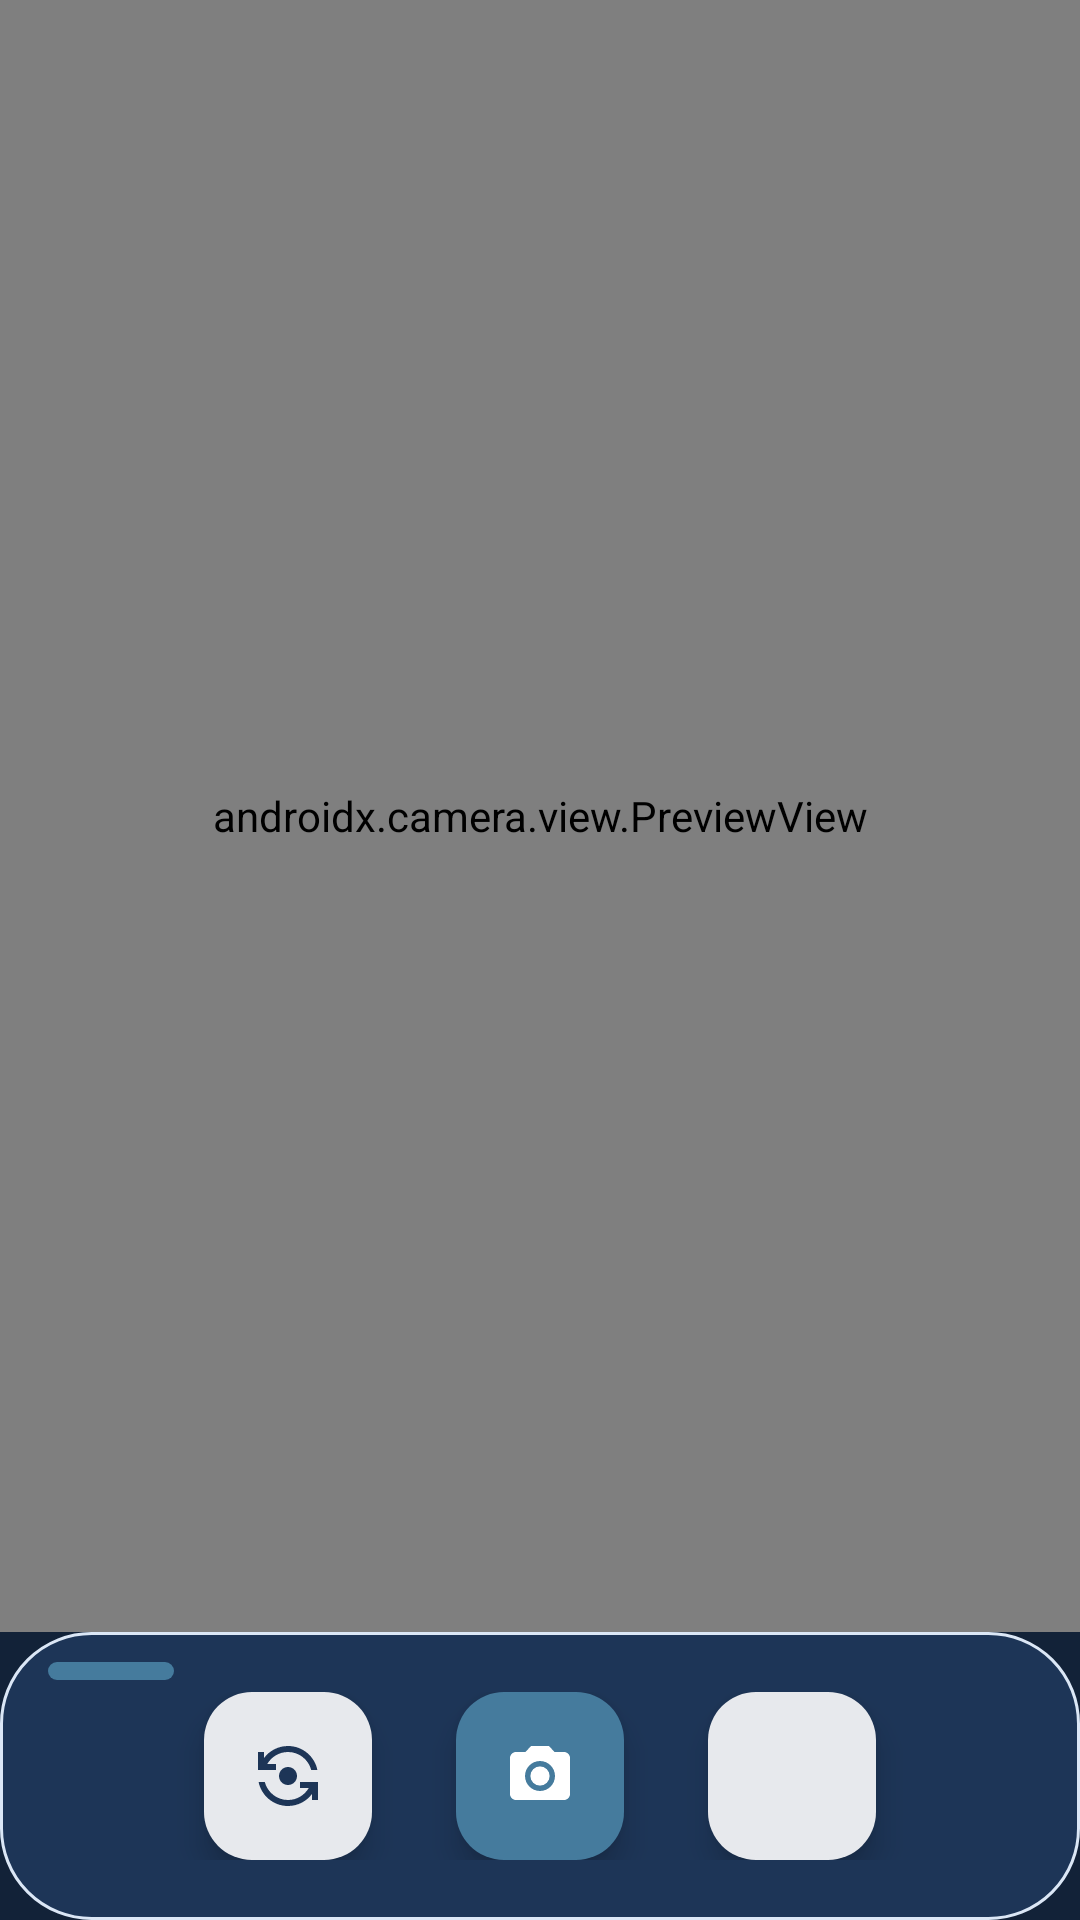

Write the Android layout XML for this screen, with the resource values it uses.
<!-- AndroidManifest.xml: activity theme Theme.FacePredictor -->
<!-- res/layout/activity_camera.xml -->
<?xml version="1.0" encoding="utf-8"?>
<androidx.constraintlayout.widget.ConstraintLayout
    xmlns:android="http://schemas.android.com/apk/res/android"
    xmlns:app="http://schemas.android.com/apk/res-auto"
    android:layout_width="match_parent"
    android:layout_height="match_parent"
    android:background="@color/primary_dark">

    <androidx.camera.view.PreviewView
        android:id="@+id/previewView"
        android:layout_width="0dp"
        android:layout_height="0dp"
        app:layout_constraintTop_toTopOf="parent"
        app:layout_constraintBottom_toTopOf="@id/controlsLayout"
        app:layout_constraintStart_toStartOf="parent"
        app:layout_constraintEnd_toEndOf="parent" />

    <LinearLayout
        android:id="@+id/controlsLayout"
        android:layout_width="0dp"
        android:layout_height="wrap_content"
        android:background="@drawable/bg_panel_ink"
        android:gravity="center"
        android:orientation="horizontal"
        android:padding="20dp"
        app:layout_constraintBottom_toBottomOf="parent"
        app:layout_constraintStart_toStartOf="parent"
        app:layout_constraintEnd_toEndOf="parent">

        <com.google.android.material.floatingactionbutton.FloatingActionButton
            android:id="@+id/btnSwitchCamera"
            android:layout_width="wrap_content"
            android:layout_height="wrap_content"
            android:contentDescription="@string/switch_camera"
            android:src="@drawable/ic_switch_camera"
            app:backgroundTint="@color/surface"
            app:fabSize="normal"
            app:tint="@color/primary" />

        <com.google.android.material.floatingactionbutton.FloatingActionButton
            android:id="@+id/btnCapture"
            android:layout_width="wrap_content"
            android:layout_height="wrap_content"
            android:layout_marginHorizontal="28dp"
            android:contentDescription="@string/capture"
            android:src="@drawable/ic_camera"
            app:backgroundTint="@color/secondary"
            app:fabSize="normal"
            app:tint="@color/text_on_secondary" />

        <com.google.android.material.floatingactionbutton.FloatingActionButton
            android:id="@+id/btnClose"
            android:layout_width="wrap_content"
            android:layout_height="wrap_content"
            android:contentDescription="@string/delete"
            android:src="@drawable/ic_close"
            app:backgroundTint="@color/surface"
            app:fabSize="normal"
            app:tint="@color/primary" />

    </LinearLayout>

    <FrameLayout
        android:id="@+id/loadingOverlay"
        android:layout_width="0dp"
        android:layout_height="0dp"
        android:background="@color/overlay_dark"
        android:visibility="gone"
        app:layout_constraintTop_toTopOf="parent"
        app:layout_constraintBottom_toBottomOf="parent"
        app:layout_constraintStart_toStartOf="parent"
        app:layout_constraintEnd_toEndOf="parent">

        <ProgressBar
            android:layout_width="wrap_content"
            android:layout_height="wrap_content"
            android:layout_gravity="center"
            android:indeterminateTint="@color/secondary" />

    </FrameLayout>

</androidx.constraintlayout.widget.ConstraintLayout>
<!-- resources referenced by this layout -->
<resources>
  <color name="overlay_dark">#66000000</color>
  <color name="primary">#1D3557</color>
  <color name="primary_dark">#122238</color>
  <color name="secondary">#457B9D</color>
  <color name="surface">#FFFFFF</color>
  <color name="text_on_secondary">#FFFFFF</color>
  <!-- drawable bg_panel_ink (drawable) -->
  <?xml version="1.0" encoding="utf-8"?>
  <layer-list xmlns:android="http://schemas.android.com/apk/res/android">
      <item>
          <shape android:shape="rectangle">
              <solid android:color="@color/primary" />
              <corners android:radius="30dp" />
              <stroke
                  android:width="1dp"
                  android:color="@color/primary_light" />
          </shape>
      </item>
      <item android:gravity="top|start" android:left="16dp" android:top="10dp">
          <shape android:shape="rectangle">
              <size android:width="42dp" android:height="6dp" />
              <solid android:color="@color/secondary" />
              <corners android:radius="3dp" />
          </shape>
      </item>
  </layer-list>
  <!-- drawable ic_camera (drawable) -->
  <vector xmlns:android="http://schemas.android.com/apk/res/android"
      android:width="24dp"
      android:height="24dp"
      android:viewportWidth="24"
      android:viewportHeight="24">
      <path
          android:fillColor="#000000"
          android:pathData="M12,12m-3.2,0a3.2,3.2 0,1 1,6.4 0a3.2,3.2 0,1 1,-6.4 0"/>
      <path
          android:fillColor="#000000"
          android:pathData="M9,2L7.17,4H4c-1.1,0 -2,0.9 -2,2v12c0,1.1 0.9,2 2,2h16c1.1,0 2,-0.9 2,-2V6c0,-1.1 -0.9,-2 -2,-2h-3.17L15,2H9zm3,15c-2.76,0 -5,-2.24 -5,-5s2.24,-5 5,-5 5,2.24 5,5 -2.24,5 -5,5z"/>
  </vector>
  <!-- drawable ic_switch_camera (drawable) -->
  <vector xmlns:android="http://schemas.android.com/apk/res/android"
      android:width="24dp"
      android:height="24dp"
      android:viewportWidth="24"
      android:viewportHeight="24">
      <path
          android:fillColor="#000000"
          android:pathData="M9,12c0,1.66 1.34,3 3,3s3,-1.34 3,-3 -1.34,-3 -3,-3 -3,1.34 -3,3zM8,10V8H5.09C6.47,5.61 9.04,4 12,4c3.72,0 6.85,2.56 7.74,6h2.06c-0.93,-4.56 -4.96,-8 -9.8,-8C8.73,2 5.82,3.58 4,6.01V4H2v6h6zM16,14v2h2.91c-1.38,2.39 -3.95,4 -6.91,4 -3.72,0 -6.85,-2.56 -7.74,-6H2.2c0.93,4.56 4.96,8 9.8,8 3.27,0 6.18,-1.58 8,-4.01V20h2v-6h-6z"/>
  </vector>
  <string name="capture">Capturer</string>
  <string name="delete">Supprimer</string>
  <string name="switch_camera">Changer de caméra</string>
  <color name="primary_light">#DBE7F6</color>
  <color name="primary_container">#E6EEF9</color>
  <color name="text_on_primary">#FFFFFF</color>
  <color name="secondary_container">#DEEAF1</color>
  <color name="accent">#8FAFC7</color>
  <color name="background">#F4F7FB</color>
  <color name="surface_variant">#E7EDF3</color>
  <color name="error">#C84C36</color>
  <color name="ripple_primary">#331D3557</color>
</resources>
